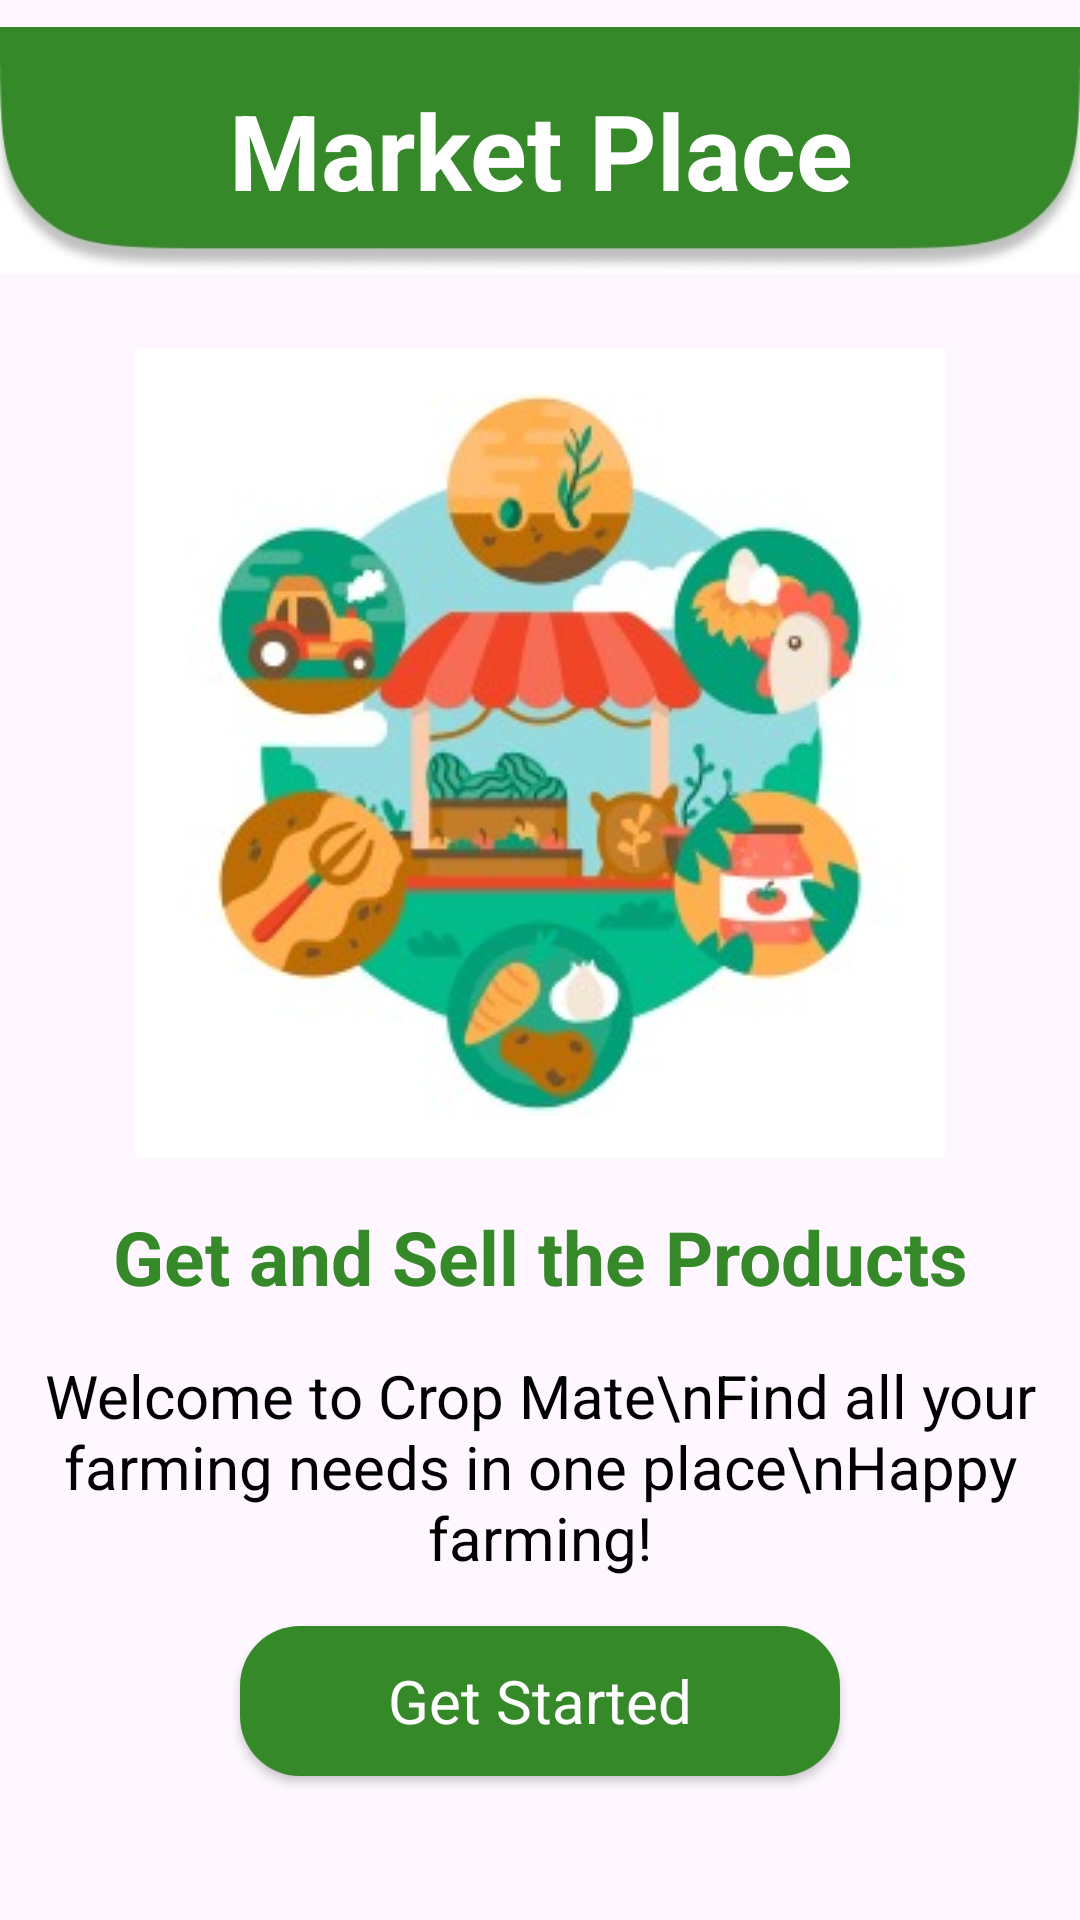

Layout XML and referenced resources for this Android screen:
<!-- AndroidManifest.xml: application theme Theme.CropMate25 -->
<!-- res/layout/activity_market_place_fragment.xml -->
<?xml version="1.0" encoding="utf-8"?>
<androidx.constraintlayout.widget.ConstraintLayout xmlns:android="http://schemas.android.com/apk/res/android"
    xmlns:app="http://schemas.android.com/apk/res-auto"
    xmlns:tools="http://schemas.android.com/tools"
    android:layout_width="match_parent"
    android:layout_height="match_parent"
    tools:context=".MarketPlaceFragment">

    <ImageView
        android:id="@+id/imageView9"
        android:layout_width="0dp"
        android:layout_height="100dp"
        app:srcCompat="@drawable/v2"
        app:layout_constraintTop_toTopOf="parent"
        app:layout_constraintStart_toStartOf="parent"
        app:layout_constraintEnd_toEndOf="parent"
        android:contentDescription="Nav"
        tools:ignore="HardcodedText,MissingConstraints" />

    <TextView
        android:id="@+id/textView"
        android:layout_width="wrap_content"
        android:layout_height="wrap_content"
        android:text="Market Place"
        android:textAlignment="center"
        android:textColor="@color/white"
        android:textSize="35sp"
        android:textStyle="bold"
        app:layout_constraintTop_toTopOf="@+id/imageView9"
        app:layout_constraintBottom_toBottomOf="@+id/imageView9"
        app:layout_constraintStart_toStartOf="parent"
        app:layout_constraintEnd_toEndOf="parent"
        tools:ignore="HardcodedText,MissingConstraints,RtlCompat" />

    <ImageView
        android:id="@+id/imageView8"
        android:layout_width="wrap_content"
        android:layout_height="wrap_content"
        app:layout_constraintTop_toBottomOf="@id/imageView9"
        app:layout_constraintEnd_toEndOf="parent"
        app:layout_constraintStart_toStartOf="parent"
        app:srcCompat="@drawable/v1"
        android:layout_marginTop="16dp"
        android:contentDescription="Home"
        tools:ignore="HardcodedText,MissingConstraints" />

    <TextView
        android:id="@+id/textView2"
        android:layout_width="wrap_content"
        android:layout_height="wrap_content"
        android:layout_marginTop="16dp"
        android:text="Get and Sell the Products"
        android:textAlignment="center"
        android:textColor="@color/dark_green"
        android:textSize="25sp"
        android:textStyle="bold"
        app:layout_constraintTop_toBottomOf="@id/imageView8"
        app:layout_constraintEnd_toEndOf="parent"
        app:layout_constraintStart_toStartOf="parent"
        tools:ignore="HardcodedText,MissingConstraints,RtlCompat" />

    <TextView
        android:id="@+id/textView3"
        android:layout_width="wrap_content"
        android:layout_height="wrap_content"
        android:text="Welcome to Crop Mate\nFind all your farming needs in one place\nHappy farming!"
        android:textAlignment="center"
        android:textColor="@color/black"
        android:layout_marginTop="16dp"
        android:textSize="20sp"
        app:layout_constraintTop_toBottomOf="@id/textView2"
        app:layout_constraintEnd_toEndOf="parent"
        app:layout_constraintStart_toStartOf="parent"
        tools:ignore="HardcodedText,RtlCompat" />

    <androidx.appcompat.widget.AppCompatButton
        android:id="@+id/button"
        android:layout_width="200dp"
        android:layout_height="50dp"
        android:layout_marginTop="16dp"
        style="@android:style/Widget.Button"
        android:background="@drawable/button"
        android:text="Get Started"
        android:textColor="@color/white"
        android:textSize="20sp"
        app:layout_constraintTop_toBottomOf="@id/textView3"
        app:layout_constraintEnd_toEndOf="parent"
        app:layout_constraintStart_toStartOf="parent"
        tools:ignore="HardcodedText,MissingConstraints" />

    
    <FrameLayout
        android:id="@+id/fragment_container"
        android:layout_width="match_parent"
        android:layout_height="match_parent"
        app:layout_constraintBottom_toBottomOf="parent"
        app:layout_constraintEnd_toEndOf="parent"
        app:layout_constraintHorizontal_bias="0.0"
        app:layout_constraintStart_toStartOf="parent"
        app:layout_constraintTop_toBottomOf="@+id/button"
        app:layout_constraintVertical_bias="1.0" />
</androidx.constraintlayout.widget.ConstraintLayout>
<!-- resources referenced by this layout -->
<resources>
  <color name="black">#FF000000</color>
  <color name="dark_green">#368929</color>
  <color name="white">#FFFFFFFF</color>
  <!-- drawable button (drawable) -->
  <?xml version="1.0" encoding="utf-8"?>
  <shape xmlns:android="http://schemas.android.com/apk/res/android"
      android:shape="rectangle">
  
      <corners android:radius="20dp"/>
      <solid android:color="@color/dark_green"/>
  </shape>
  <!-- drawable v1: jpg bitmap (drawable, 20836 bytes) -->
  <!-- drawable v2: jpg bitmap (drawable, 6431 bytes) -->
  <style name="Theme.CropMate25" parent="Base.Theme.CropMate25" />
  <style name="Base.Theme.CropMate25" parent="Theme.Material3.DayNight.NoActionBar">
          
          
      </style>
</resources>
